Run: headless pygame with SDL's dummy video driver; simulated clock (each Clock.tick advances the game by its frame time, no real sleeping); random seed 0; keys injected as events and as key.get_pressed() state; no mouse input.
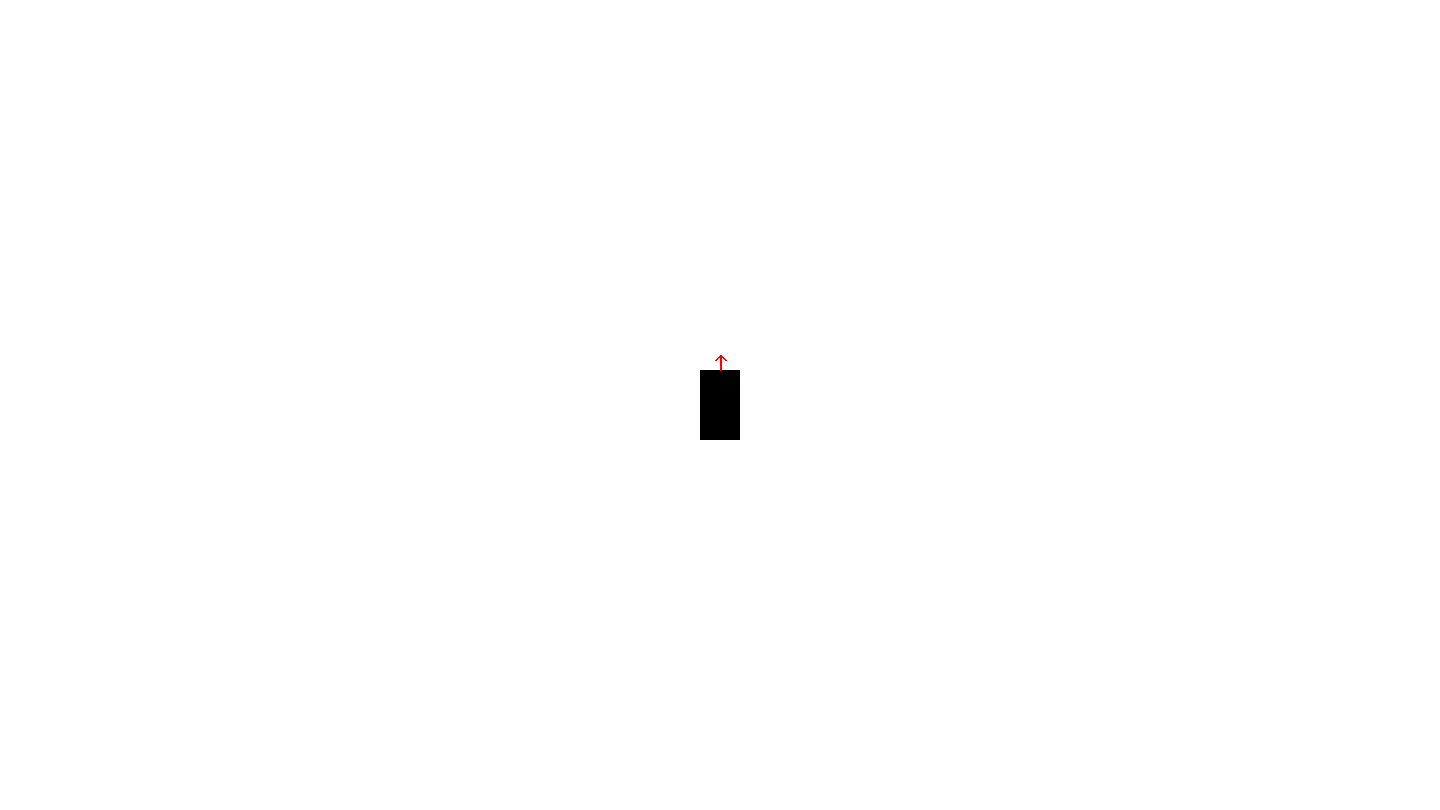
Frame 1 of 4 · flips 1–60 · no input
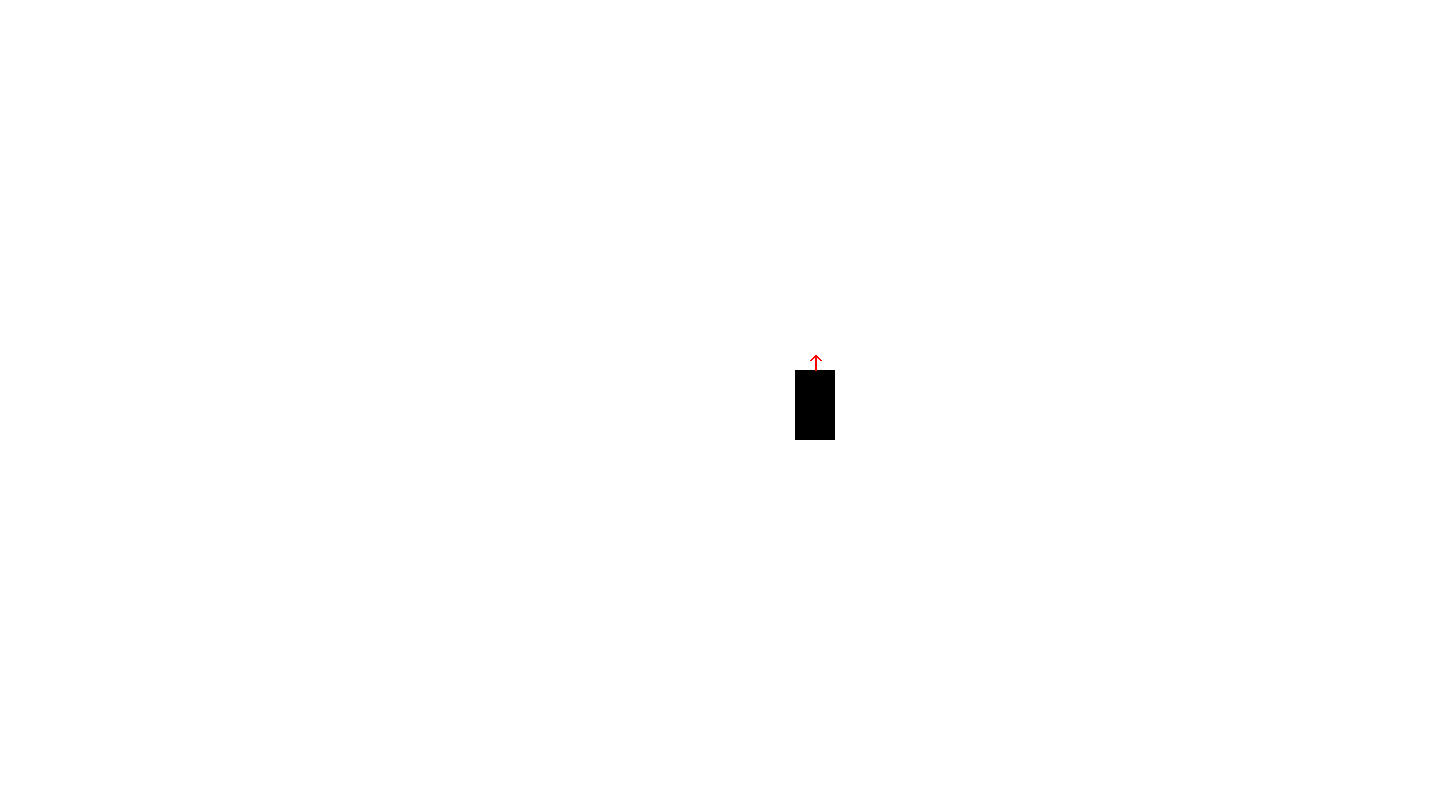
Frame 2 of 4 · flips 61–180 · tapped SPACE, RETURN · held RIGHT (→), D
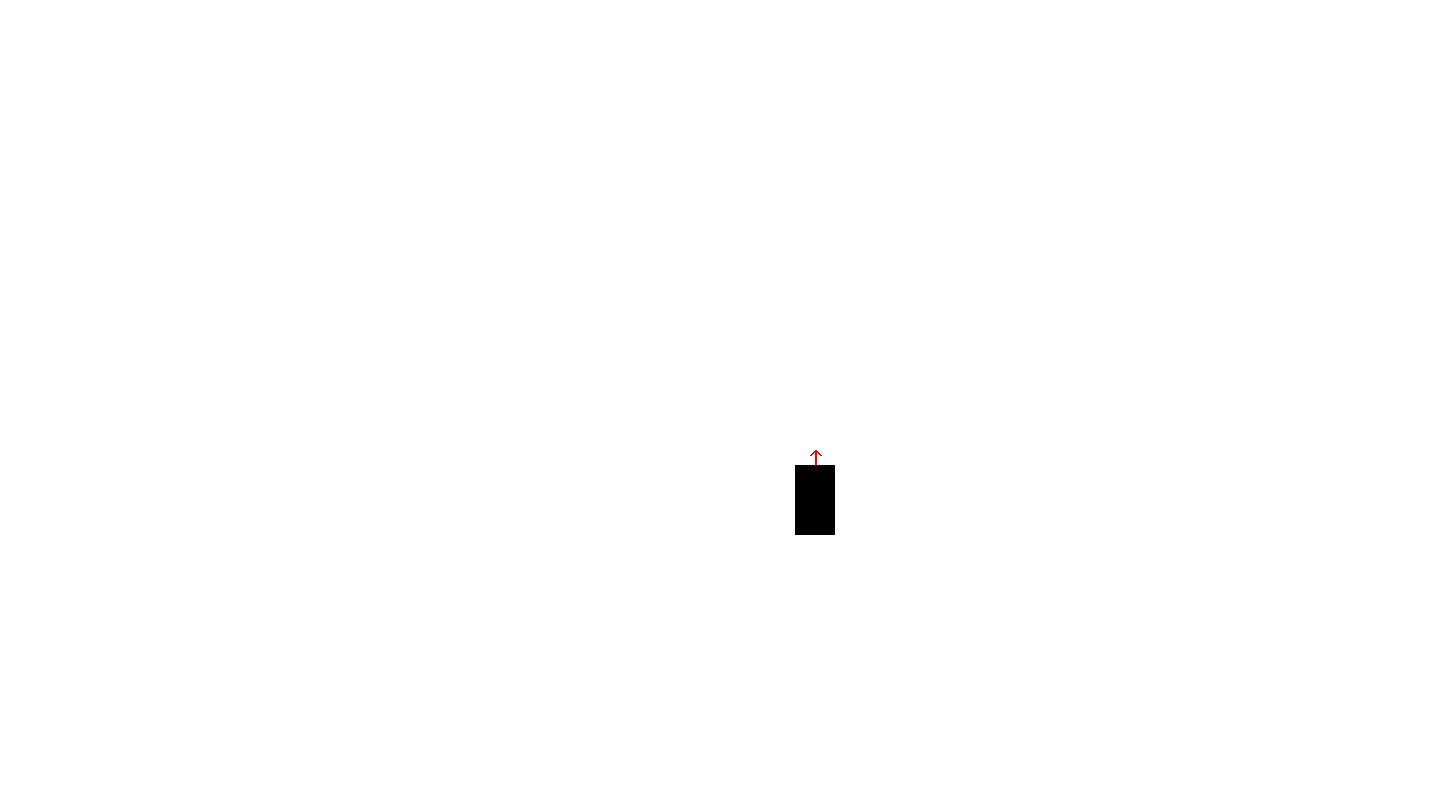
Frame 3 of 4 · flips 181–300 · held DOWN (↓), S
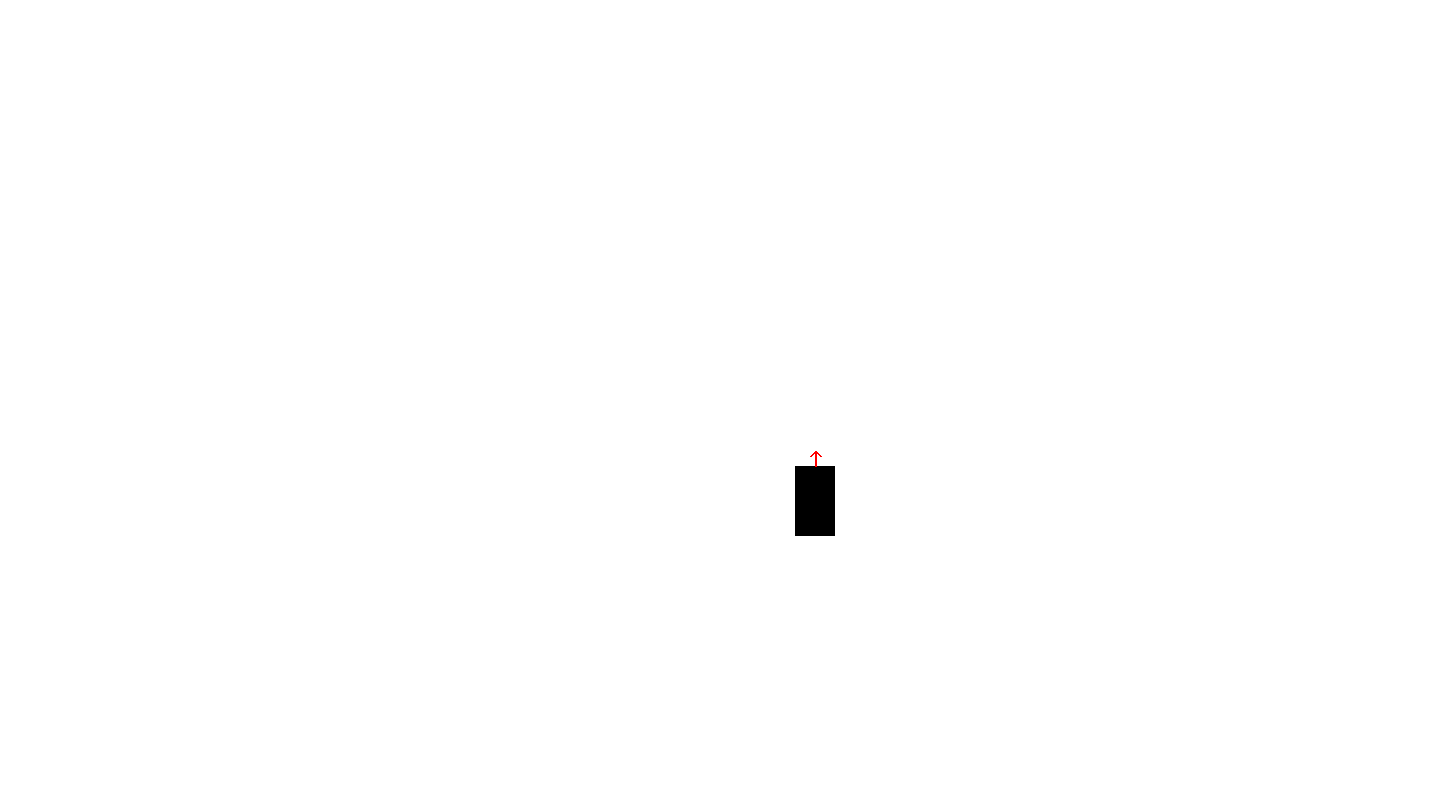
Frame 4 of 4 · flips 301–420 · held LEFT (←), A, UP (↑), W

The pygame program that drew these frames:

import pygame
#Vector2 : pour les poisitons : ajouter 50 a x d'une position : pos + pygame.Vector2(50, 0)
pygame.init()
screen = pygame.display.set_mode((1440, 810))  # Taille de la fenetre largeur x hauteur
pygame.display.set_caption("Simulation Dexter") #Titre de la fenetre
clock = pygame.time.Clock() #Clock pour les fps
running = True #pour la boucle infinie

class Robot(object):
    def __init__(self,nom,speed,x,y):
        self.nom = nom
        self.pos = pygame.Vector2(x,y) #position du robot , avec pygame.Vector2(screen.get_width() / 2, screen.get_height() / 2) le robot commence au toujour au centre de la fenetre
        self.angle = 0 # l'angle 0 va correspondre a vers le haut et pour rappel dans pygame x est vers la droite et y vers le bas comme pour la matrice qu on a fait
        self.speed = speed
        self.largeur = 40
        self.longueur = 70

    def avancer_reculer(self,dt):
        if (self.angle == 0):
            self.pos.y -= self.speed * dt
        if (self.angle == 90):
            self.pos.x += self.speed * dt
        if (self.angle == 180):
            self.pos.y += self.speed * dt
        if (self.angle == 270):
            self.pos.x -= self.speed * dt

r = Robot("r2d2",50,screen.get_width() / 2,screen.get_height() / 2) #speed temporairement 0 car pas encore codé avec x y correspond au centre de la fenetre comme dit avant

while running:
    for event in pygame.event.get():
        if event.type == pygame.QUIT: #fermer la fenetre si on appuie sur la croix
            running = False

    screen.fill("white") #couleur de la fenetre

    pygame.draw.rect(screen, "black", pygame.Rect(r.pos.x - r.largeur/2, r.pos.y - r.longueur/2, r.largeur, r.longueur)) #70 pixels de haut 40 pixel de large et centré sur la position de base

    pygame.draw.line(screen, "red", r.pos + pygame.Vector2(0, -35), r.pos + pygame.Vector2(0, -50), 2) #ligne pour la direction
    pygame.draw.line(screen, "red", r.pos + pygame.Vector2(0, -50), r.pos + pygame.Vector2(-5, -45), 2) #coté gauche de la fleche
    pygame.draw.line(screen, "red", r.pos + pygame.Vector2(0, -50), r.pos + pygame.Vector2(5, -45), 2) #coté droit de la fleche
    
    keys = pygame.key.get_pressed()
    if keys[pygame.K_z]:
        r.angle = 0
        r.avancer_reculer(dt)
    if keys[pygame.K_s]:
        r.angle = 180
        r.avancer_reculer(dt)
    if keys[pygame.K_q]:
        r.angle = 270
        r.avancer_reculer(dt)
    if keys[pygame.K_d]:
        r.angle = 90
        r.avancer_reculer(dt)

    pygame.display.flip() #met a jour l'ecran

    dt = clock.tick(60)/1000 #max fps convertit pour que se soit par seconde avec la division

pygame.quit()
